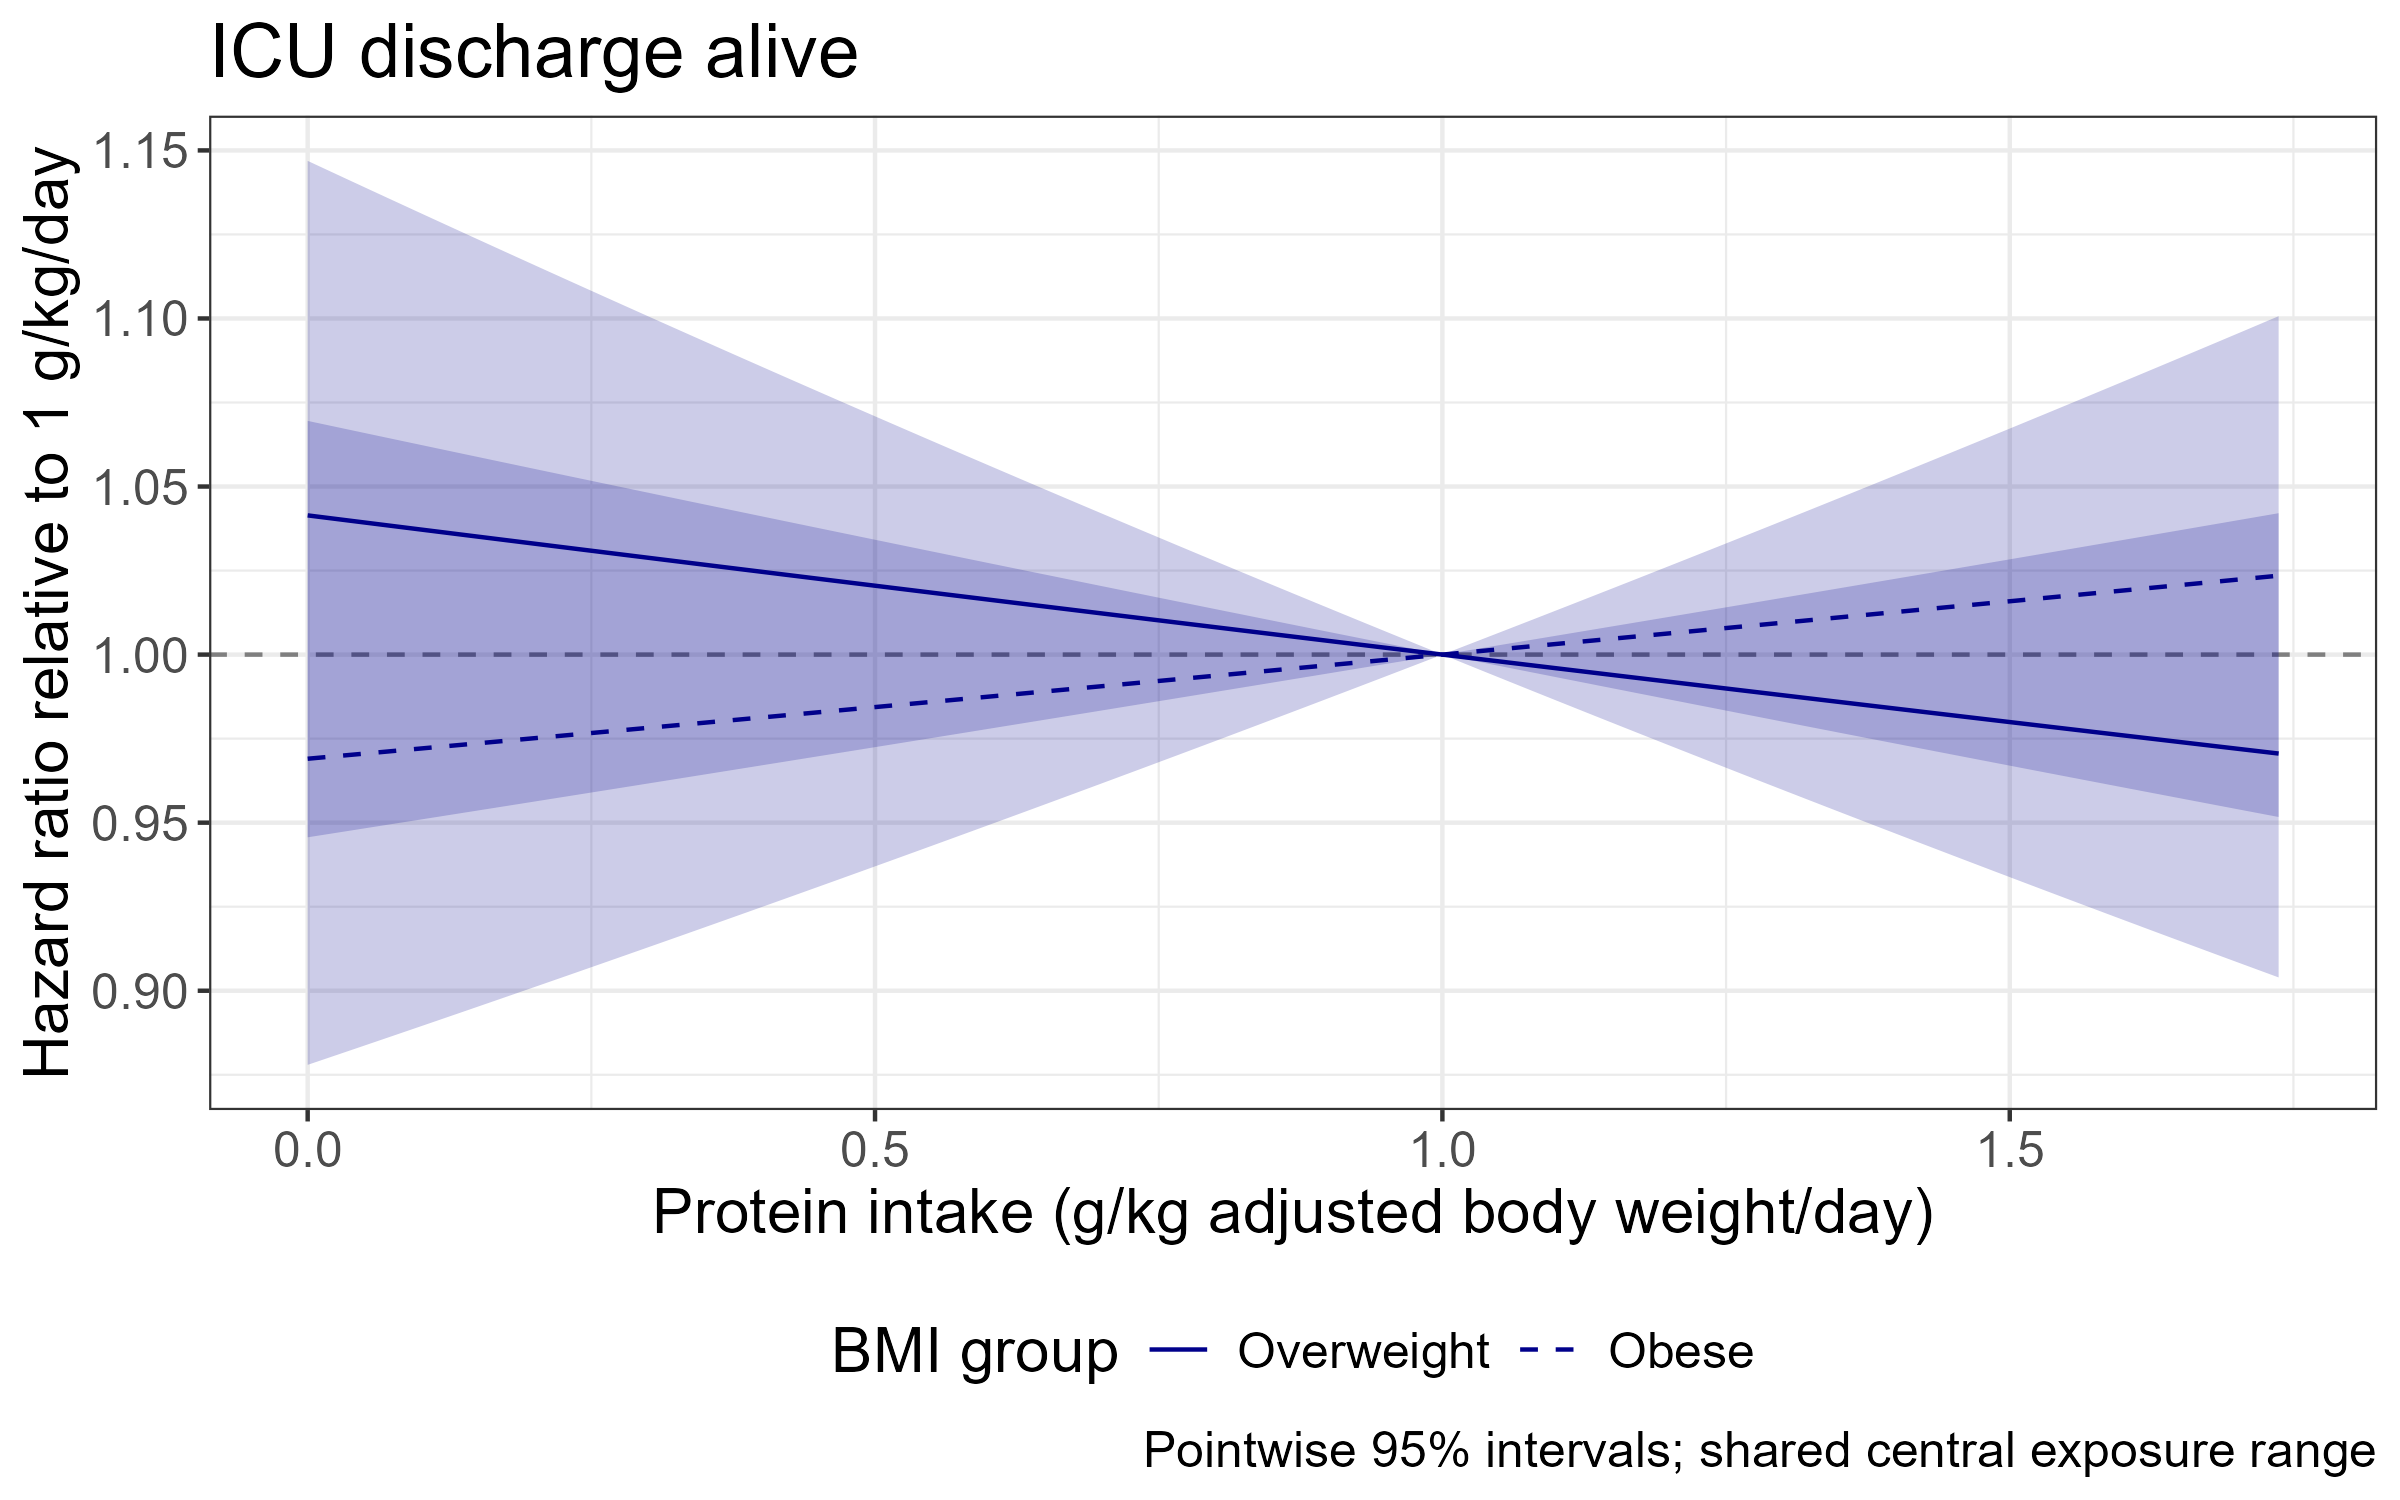

The file beside this chart, header and first rows:
avDPI, log_estimate, se, ratio, lower, upper, group
0, 0.04058, 0.04922, 1.041, 0.9456, 1.147, Overweight
0.008728, 0.04023, 0.04879, 1.041, 0.9461, 1.146, Overweight
0.01746, 0.03987, 0.04836, 1.041, 0.9466, 1.144, Overweight
0.02619, 0.03952, 0.04793, 1.04, 0.947, 1.143, Overweight
0.03491, 0.03916, 0.0475, 1.04, 0.9475, 1.141, Overweight
0.04364, 0.03881, 0.04707, 1.04, 0.948, 1.14, Overweight
0.05237, 0.03846, 0.04664, 1.039, 0.9484, 1.139, Overweight
0.0611, 0.0381, 0.04621, 1.039, 0.9489, 1.137, Overweight
0.06983, 0.03775, 0.04578, 1.038, 0.9493, 1.136, Overweight
0.07856, 0.03739, 0.04535, 1.038, 0.9498, 1.135, Overweight
0.08728, 0.03704, 0.04492, 1.038, 0.9503, 1.133, Overweight
0.09601, 0.03668, 0.04449, 1.037, 0.9507, 1.132, Overweight
0.1047, 0.03633, 0.04406, 1.037, 0.9512, 1.131, Overweight
0.1135, 0.03598, 0.04363, 1.037, 0.9517, 1.129, Overweight
0.1222, 0.03562, 0.0432, 1.036, 0.9521, 1.128, Overweight
0.1309, 0.03527, 0.04277, 1.036, 0.9526, 1.126, Overweight
0.1397, 0.03491, 0.04234, 1.036, 0.9531, 1.125, Overweight
0.1484, 0.03456, 0.04191, 1.035, 0.9535, 1.124, Overweight
0.1571, 0.0342, 0.04148, 1.035, 0.954, 1.122, Overweight
0.1658, 0.03385, 0.04105, 1.034, 0.9545, 1.121, Overweight
0.1746, 0.0335, 0.04062, 1.034, 0.9549, 1.12, Overweight
0.1833, 0.03314, 0.04019, 1.034, 0.9554, 1.118, Overweight
0.192, 0.03279, 0.03976, 1.033, 0.9559, 1.117, Overweight
0.2008, 0.03243, 0.03933, 1.033, 0.9563, 1.116, Overweight
0.2095, 0.03208, 0.0389, 1.033, 0.9568, 1.114, Overweight
0.2182, 0.03172, 0.03847, 1.032, 0.9573, 1.113, Overweight
0.2269, 0.03137, 0.03804, 1.032, 0.9577, 1.112, Overweight
0.2357, 0.03101, 0.03761, 1.032, 0.9582, 1.11, Overweight
0.2444, 0.03066, 0.03718, 1.031, 0.9587, 1.109, Overweight
0.2531, 0.03031, 0.03675, 1.031, 0.9591, 1.108, Overweight
0.2619, 0.02995, 0.03632, 1.03, 0.9596, 1.106, Overweight
0.2706, 0.0296, 0.03589, 1.03, 0.9601, 1.105, Overweight
0.2793, 0.02924, 0.03546, 1.03, 0.9605, 1.104, Overweight
0.288, 0.02889, 0.03503, 1.029, 0.961, 1.102, Overweight
0.2968, 0.02853, 0.0346, 1.029, 0.9615, 1.101, Overweight
0.3055, 0.02818, 0.03417, 1.029, 0.962, 1.1, Overweight
0.3142, 0.02783, 0.03374, 1.028, 0.9624, 1.099, Overweight
0.3229, 0.02747, 0.03331, 1.028, 0.9629, 1.097, Overweight
0.3317, 0.02712, 0.03288, 1.027, 0.9634, 1.096, Overweight
0.3404, 0.02676, 0.03245, 1.027, 0.9638, 1.095, Overweight
0.3491, 0.02641, 0.03202, 1.027, 0.9643, 1.093, Overweight
0.3579, 0.02605, 0.03159, 1.026, 0.9648, 1.092, Overweight
0.3666, 0.0257, 0.03116, 1.026, 0.9652, 1.091, Overweight
0.3753, 0.02535, 0.03073, 1.026, 0.9657, 1.089, Overweight
0.384, 0.02499, 0.0303, 1.025, 0.9662, 1.088, Overweight
0.3928, 0.02464, 0.02987, 1.025, 0.9667, 1.087, Overweight
0.4015, 0.02428, 0.02944, 1.025, 0.9671, 1.085, Overweight
0.4102, 0.02393, 0.02901, 1.024, 0.9676, 1.084, Overweight
0.419, 0.02358, 0.02858, 1.024, 0.9681, 1.083, Overweight
0.4277, 0.02322, 0.02815, 1.023, 0.9685, 1.082, Overweight
0.4364, 0.02287, 0.02772, 1.023, 0.969, 1.08, Overweight
0.4451, 0.02251, 0.0273, 1.023, 0.9695, 1.079, Overweight
0.4539, 0.02216, 0.02687, 1.022, 0.97, 1.078, Overweight
0.4626, 0.0218, 0.02644, 1.022, 0.9704, 1.076, Overweight
0.4713, 0.02145, 0.02601, 1.022, 0.9709, 1.075, Overweight
0.4801, 0.0211, 0.02558, 1.021, 0.9714, 1.074, Overweight
0.4888, 0.02074, 0.02515, 1.021, 0.9719, 1.073, Overweight
0.4975, 0.02039, 0.02472, 1.021, 0.9723, 1.071, Overweight
0.5062, 0.02003, 0.02429, 1.02, 0.9728, 1.07, Overweight
0.515, 0.01968, 0.02386, 1.02, 0.9733, 1.069, Overweight
... 342 more rows
